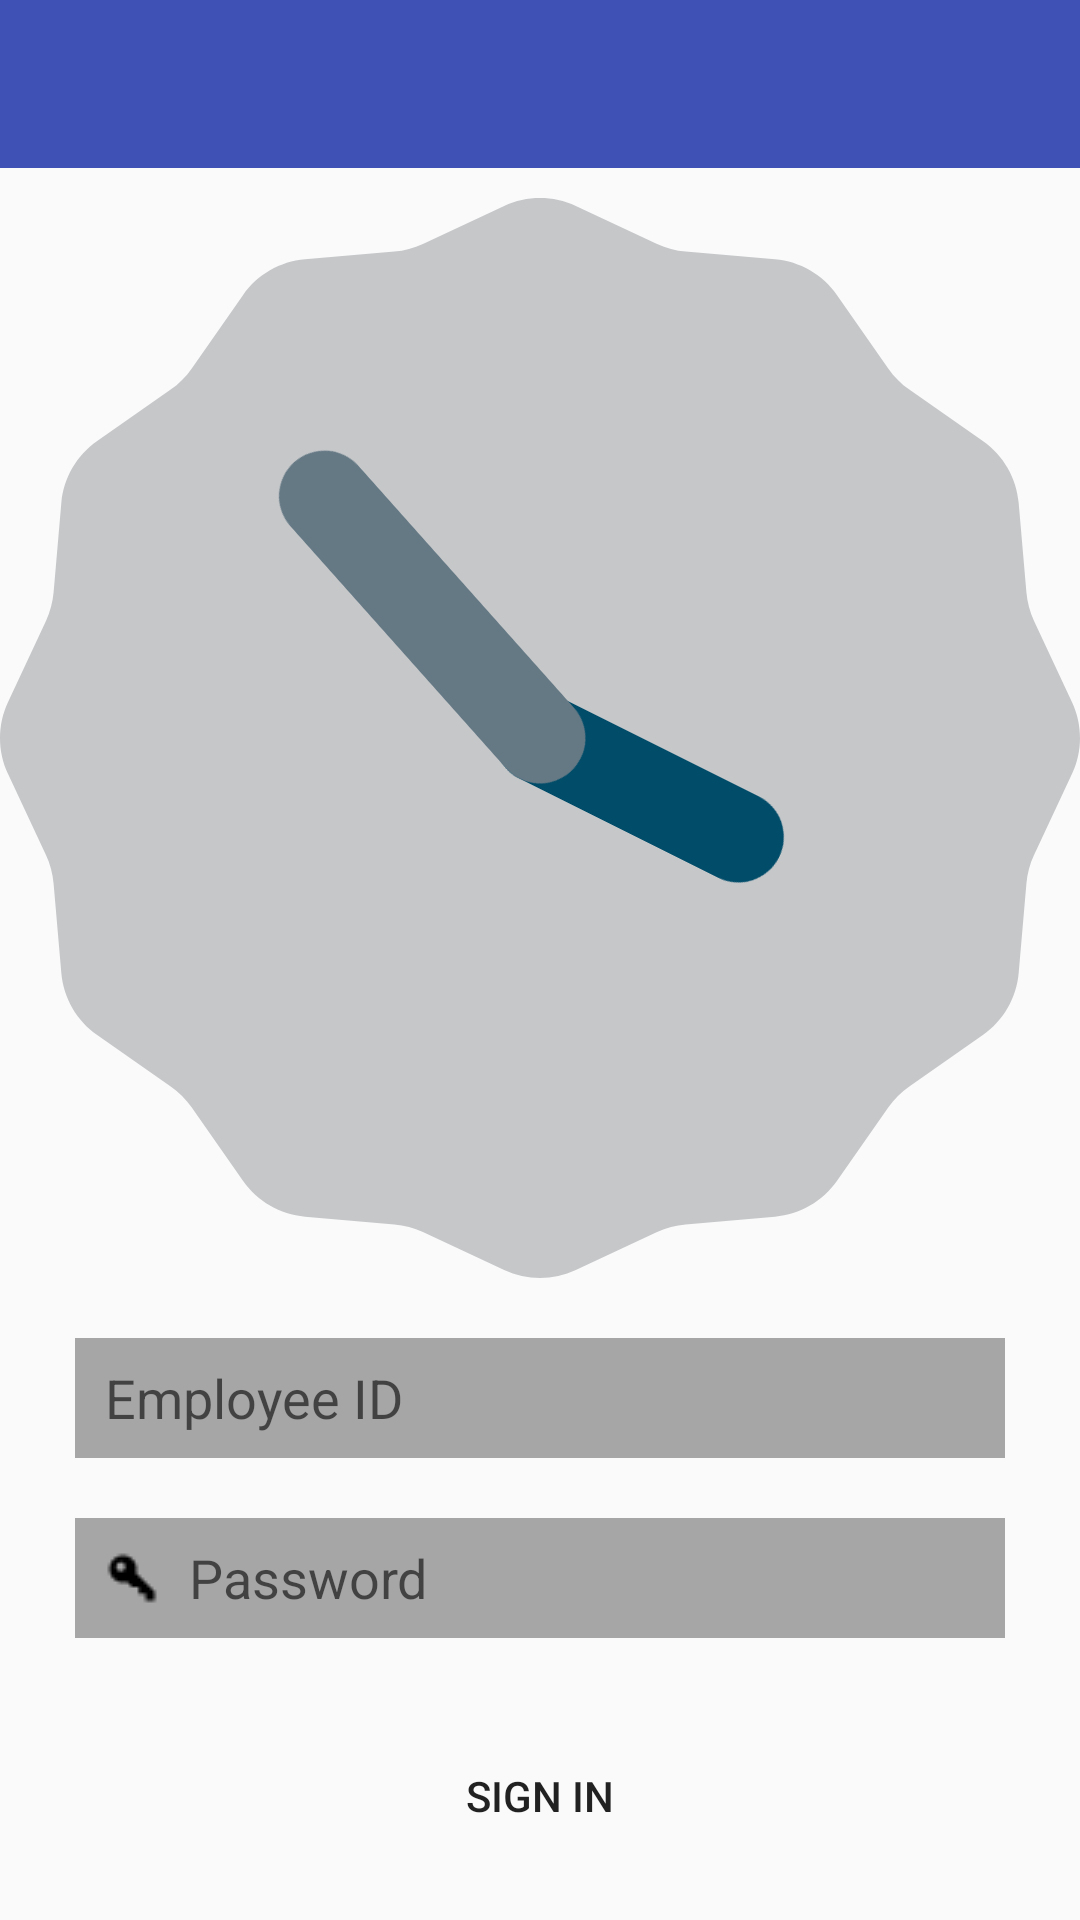

Write the Android layout XML for this screen, with the resource values it uses.
<!-- AndroidManifest.xml: application theme MyMaterialTheme -->
<!-- res/layout/activity_login2.xml -->
<?xml version="1.0" encoding="utf-8"?>
<LinearLayout
    android:id="@+id/relativeLayout"
    xmlns:android="http://schemas.android.com/apk/res/android"
    android:layout_width="match_parent"
    android:layout_height="match_parent"
    android:orientation="vertical"
             >
    <LinearLayout
        android:layout_width="match_parent"
        android:layout_height="match_parent"
        android:orientation="vertical"
       >

        <LinearLayout
            android:id="@+id/container_toolbar"
            android:layout_width="match_parent"
            android:layout_height="wrap_content"
            android:orientation="vertical">

            <include
                android:id="@+id/toolbar"
                layout="@layout/toolbar" />
        </LinearLayout>


        <ScrollView android:layout_width="fill_parent" android:layout_height="fill_parent" >

            <LinearLayout
                android:layout_width="fill_parent"
                android:layout_height="wrap_content"
                android:gravity="center"
                android:orientation="vertical">
                <AnalogClock
                    android:id="@+id/analogClock"
                    android:layout_width="wrap_content"
                    android:layout_height="wrap_content"

                    android:layout_marginTop="10dp" />

                <EditText
                    android:id="@+id/editText"
                    android:layout_width="fill_parent"
                    android:layout_height="40dp"
                    android:layout_marginBottom="15dp"
                    android:layout_marginLeft="25dp"
                    android:layout_marginRight="25dp"
                    android:layout_marginTop="20dp"
                    android:background="@drawable/textboxshape"
                    android:drawablePadding="10dp"
                    android:drawableStart="@drawable/g1"
                    android:hint="Employee ID"
                    android:paddingEnd="10dp"
                    android:paddingStart="10dp"
                    />
                <EditText
                    android:id="@+id/editText2"
                    android:layout_width="fill_parent"
                    android:layout_height="40dp"
                    android:layout_marginBottom="28dp"
                    android:layout_marginLeft="25dp"
                    android:layout_marginRight="25dp"
                    android:layout_marginTop="5dp"
                    android:background="@drawable/textboxshape"
                    android:drawablePadding="10dp"
                    android:drawableStart="@drawable/pass"
                    android:hint="Password"
                    android:paddingStart="10dp"
                    />

                <Button
                    android:id ="@+id/signin"
                    android:layout_width="fill_parent"
                    android:layout_height="wrap_content"
                    android:layout_marginLeft="25dp"
                    android:layout_marginRight="25dp"
                    android:background="@drawable/button_bg_transparent"
                    android:padding="15dp"
                    android:text="Sign In"

                    />






            </LinearLayout>


        </ScrollView>


    </LinearLayout>





</LinearLayout>
<!-- res/layout/toolbar.xml (included above) -->
<?xml version="1.0" encoding="utf-8"?>
<android.support.v7.widget.Toolbar
    android:id="@+id/toolbar"
    xmlns:android="http://schemas.android.com/apk/res/android"
                                   xmlns:local="http://schemas.android.com/apk/res-auto"
                                   android:layout_width="match_parent"
                                   android:layout_height="wrap_content"
                                   android:background="?attr/colorPrimary"
    android:minHeight="?attr/actionBarSize"
    local:popupTheme="@style/ThemeOverlay.AppCompat.Light"
    local:theme="@style/ThemeOverlay.AppCompat.Dark.ActionBar">


</android.support.v7.widget.Toolbar>
<!-- resources referenced by this layout -->
<resources>
  <!-- drawable pass: png bitmap (drawable-mdpi, 327 bytes) -->
  <!-- drawable textboxshape (drawable) -->
  <?xml version="1.0" encoding="utf-8"?>
  <shape  android:shape="rectangle"
    xmlns:android="http://schemas.android.com/apk/res/android">
      <solid android:color="#A6A6A6" />
  
  
  </shape>
  <style name="MyMaterialTheme" parent="MyMaterialTheme.Base">
  
      </style>
  <style name="MyMaterialTheme.Base" parent="Theme.AppCompat.Light">
          <item name="android:windowNoTitle">true</item>
          <item name="windowActionBar">false</item>
          <item name="colorPrimary">@color/colorPrimary</item>
          <item name="colorPrimaryDark">@color/colorPrimaryDark</item>
          <item name="colorAccent">@color/colorAccent</item>
  
      </style>
  <color name="colorPrimary">#42A5F5</color>
  <color name="colorPrimaryDark">#1E88E5</color>
  <color name="colorAccent">#FF80AB</color>
</resources>
